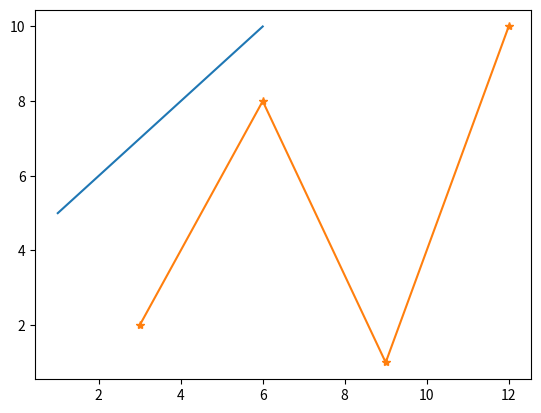

Write Python code to recreate this figure.
#question 2 part 1
import matplotlib.pyplot as plt
import numpy as np

xpoints= np.array([1,6])
ypoints= np.array ([5,10])
plt.plot(xpoints, ypoints)
plt.show()

#question2 part 2
import matplotlib.pyplot as plt
import numpy as np
xpoints= np.array ([3,6,9,12])
ypoints= np.array ([2,8,1,10])
plt.plot(xpoints, ypoints, marker='*')
plt.show()